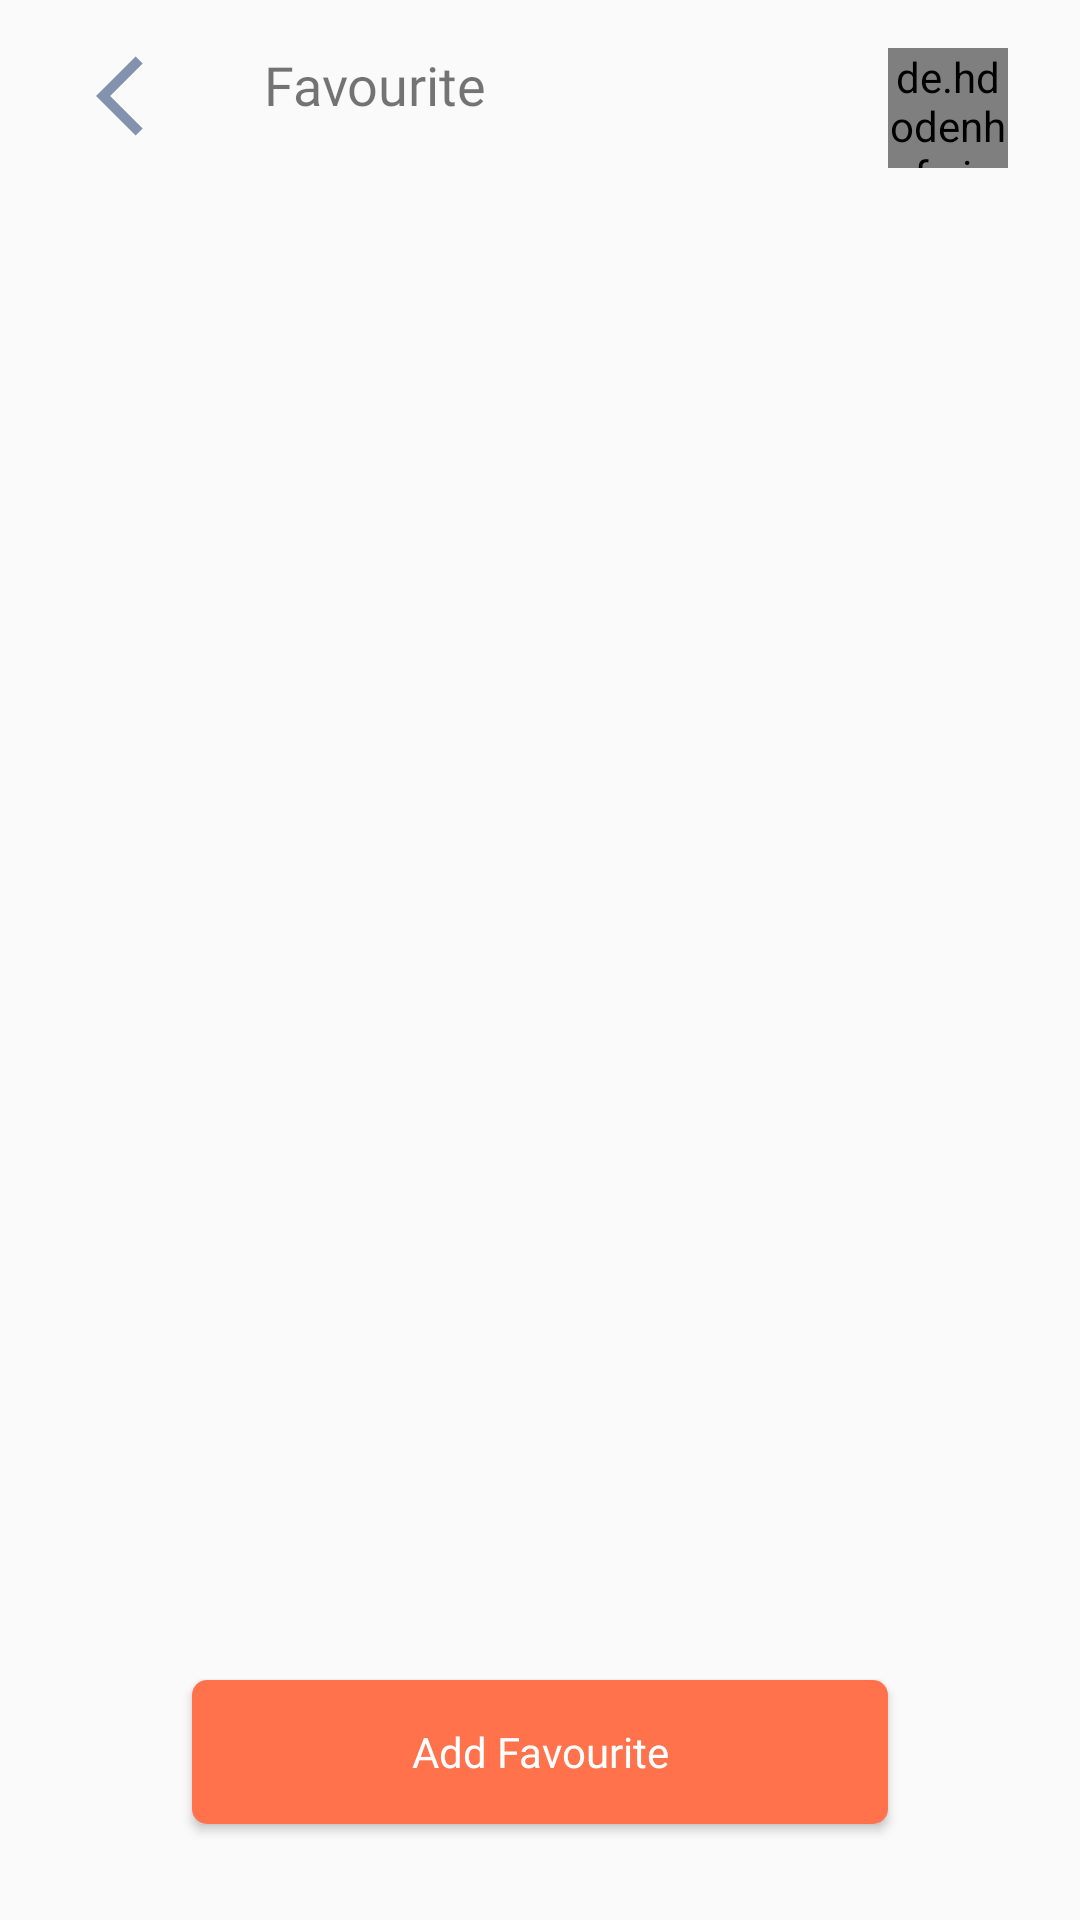

The Android layout XML behind this screen, and the referenced resources:
<!-- AndroidManifest.xml: application theme AppTheme -->
<!-- res/layout/activity_favourite.xml -->
<?xml version="1.0" encoding="utf-8"?>
<androidx.constraintlayout.widget.ConstraintLayout xmlns:android="http://schemas.android.com/apk/res/android"
    xmlns:app="http://schemas.android.com/apk/res-auto"
    xmlns:tools="http://schemas.android.com/tools"
    android:layout_width="match_parent"
    android:layout_height="match_parent"
    tools:context=".ui.FavouriteActivity">

    <ImageView
        android:id="@+id/backArrow"
        android:layout_width="wrap_content"
        android:layout_height="wrap_content"
        android:layout_marginStart="32dp"
        android:layout_marginTop="16dp"
        app:layout_constraintStart_toStartOf="parent"
        app:layout_constraintTop_toTopOf="parent"
        app:srcCompat="@drawable/ic_baseline_arrow_back_ios_24" />

    <TextView
        android:id="@+id/textView"
        android:layout_width="wrap_content"
        android:layout_height="wrap_content"
        android:layout_marginStart="24dp"
        android:layout_marginTop="16dp"
        android:fontFamily="@font/poppins_medium"
        android:text="@string/favourite"
        android:textSize="18sp"
        app:layout_constraintStart_toEndOf="@+id/backArrow"
        app:layout_constraintTop_toTopOf="parent" />

    <androidx.recyclerview.widget.RecyclerView
        android:id="@+id/likeRecyclerView"
        android:layout_width="0dp"
        android:layout_height="0dp"
        android:layout_marginStart="8dp"
        android:layout_marginTop="16dp"
        android:layout_marginEnd="8dp"
        android:layout_marginBottom="8dp"
        app:layout_constraintBottom_toTopOf="@+id/addFavouriteButton"
        app:layout_constraintEnd_toEndOf="parent"
        app:layout_constraintStart_toStartOf="parent"
        app:layout_constraintTop_toBottomOf="@+id/textView" />

    <de.hdodenhof.circleimageview.CircleImageView
        android:id="@+id/imageView8"
        android:layout_width="40dp"
        android:layout_height="40dp"
        android:layout_marginTop="16dp"
        android:layout_marginEnd="24dp"
        android:src="@drawable/photo"
        app:layout_constraintEnd_toEndOf="parent"
        app:layout_constraintTop_toTopOf="parent" />

    <ImageView
        android:id="@+id/badge"
        android:layout_width="10dp"
        android:layout_height="10dp"
        android:background="@drawable/badge_indicator"
        app:layout_constraintCircle="@id/imageView8"
        app:layout_constraintCircleAngle="45"
        app:layout_constraintCircleRadius="22dp"
        tools:layout_editor_absoluteX="222dp"
        tools:layout_editor_absoluteY="174dp" />

    <Button
        android:id="@+id/addFavouriteButton"
        style="@style/registerButtonArea"
        android:layout_width="0dp"
        android:layout_height="wrap_content"
        android:layout_marginStart="64dp"
        android:layout_marginEnd="64dp"
        android:layout_marginBottom="32dp"
        android:background="@drawable/button_background"
        android:text="Add Favourite"
        android:textAllCaps="false"
        app:layout_constraintBottom_toBottomOf="parent"
        app:layout_constraintEnd_toEndOf="parent"
        app:layout_constraintStart_toStartOf="parent" />
</androidx.constraintlayout.widget.ConstraintLayout>
<!-- resources referenced by this layout -->
<resources>
  <!-- drawable button_background (drawable) -->
  <?xml version="1.0" encoding="utf-8"?>
  <selector xmlns:android="http://schemas.android.com/apk/res/android">
  <item android:state_pressed="false">
      <shape android:shape="rectangle">
          <corners android:radius="5dp">
          </corners>
          <solid android:color="@color/buttonColor"/>
      </shape>
  </item>
  <item android:state_pressed="true">
      <shape android:shape="rectangle">
          <corners android:radius="5dp">
          </corners>
          <solid android:color="@color/darkButtonColor">
          </solid>
      </shape>
  </item>
  
  
  </selector>
  <!-- drawable ic_baseline_arrow_back_ios_24 (drawable) -->
  <vector android:height="32dp" android:tint="#8193AE"
      android:viewportHeight="24" android:viewportWidth="24"
      android:width="32dp" xmlns:android="http://schemas.android.com/apk/res/android">
      <path android:fillColor="@android:color/white" android:pathData="M11.67,3.87L9.9,2.1 0,12l9.9,9.9 1.77,-1.77L3.54,12z"/>
  </vector>
  <!-- drawable photo: png bitmap (drawable, 18527 bytes) -->
  <string name="favourite">Favourite</string>
  <style name="registerButtonArea">
          <item name="android:layout_width">wrap_content</item>
          <item name="android:layout_height">wrap_content</item>
          <item name="android:padding">10dp</item>
          <item name="background">@drawable/button_background</item>
          <item name="android:textColor">@color/White</item>
          <item name="fontFamily">@font/poppins_medium</item>
      </style>
  <style name="AppTheme" parent="Theme.AppCompat.Light.NoActionBar">
          
          <item name="colorPrimary">@color/colorPrimary</item>
          <item name="colorPrimaryDark">@color/colorPrimaryDark</item>
          <item name="colorAccent">@color/colorAccent</item>
      </style>
  <color name="buttonColor">#FF724C</color>
  <color name="darkButtonColor">#DA4E29</color>
  <color name="White">#FFFFFF</color>
  <color name="colorPrimary">#6200EE</color>
  <color name="colorPrimaryDark">#3700B3</color>
  <color name="colorAccent">#03DAC5</color>
</resources>
